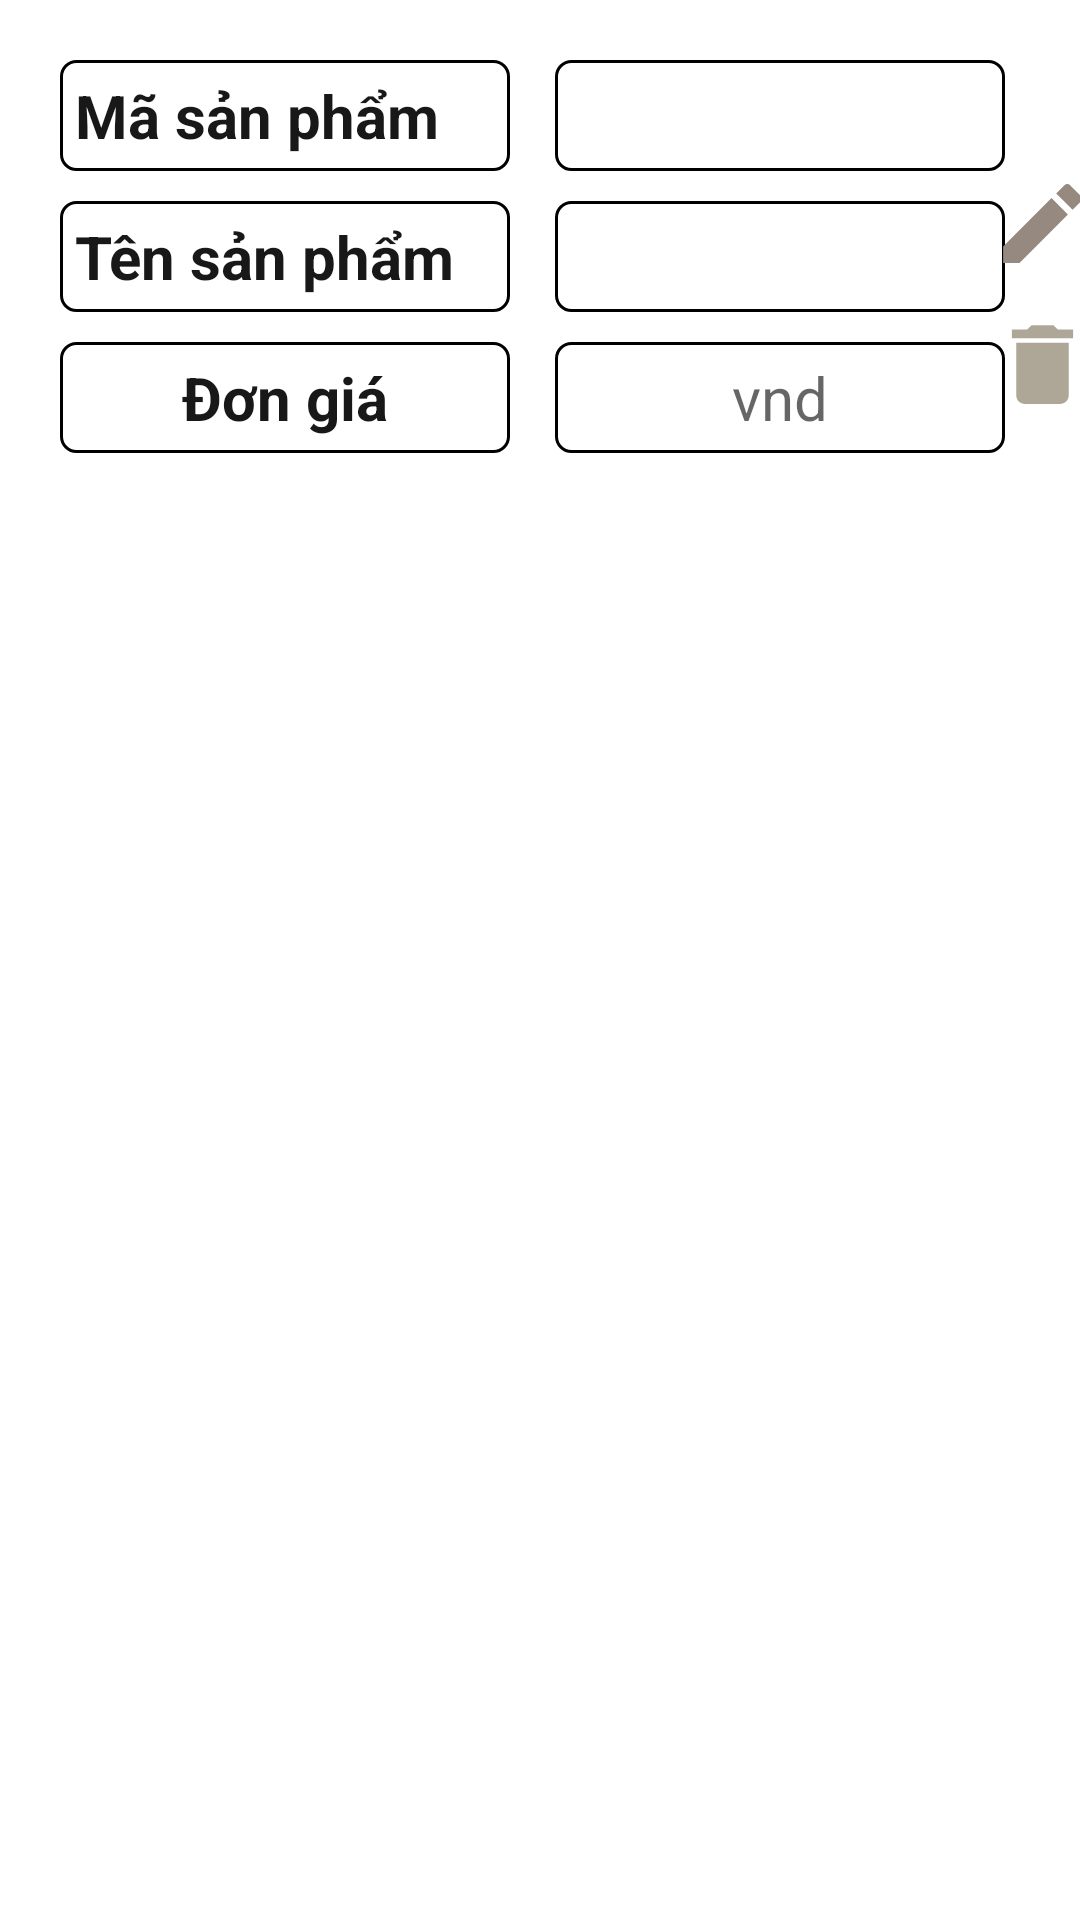

The Android layout XML behind this screen, and the referenced resources:
<!-- AndroidManifest.xml: application theme Theme.Quan_Ly_Cham_Cong -->
<!-- res/layout/custom_ds_sp.xml -->
<?xml version="1.0" encoding="utf-8"?>
<androidx.constraintlayout.widget.ConstraintLayout xmlns:android="http://schemas.android.com/apk/res/android"
    android:layout_width="match_parent"
    android:layout_height="wrap_content"
    xmlns:app="http://schemas.android.com/apk/res-auto">
    <androidx.constraintlayout.widget.ConstraintLayout
        android:layout_marginTop="@dimen/Size5"
        android:id="@+id/itemsp"
        android:layout_width="match_parent"
        android:layout_height="wrap_content"
        app:layout_constraintTop_toTopOf="parent"
        app:layout_constraintStart_toStartOf="parent"
        app:layout_constraintEnd_toEndOf="parent"
        >
        <TextView
            android:id="@+id/tv_mcn"
            android:layout_width="@dimen/Size9"
            android:layout_height="wrap_content"
            app:layout_constraintTop_toTopOf="parent"
            app:layout_constraintStart_toStartOf="parent"
            android:layout_marginStart="@dimen/Size4"
            android:layout_marginTop="@dimen/Size5"
            android:padding="5dp"
            android:textSize="@dimen/Size4"
            android:background="@drawable/custom_edit_text"
            android:textStyle="bold"
            android:textColor="@color/color3"
            android:text="@string/ma_sp"
            />
        <TextView
            android:id="@+id/tv_ma"
            android:layout_width="@dimen/Size9"
            android:layout_height="wrap_content"
            android:gravity="center"
            android:padding="5dp"
            app:layout_constraintTop_toTopOf="parent"
            app:layout_constraintStart_toEndOf="@+id/tv_mcn"
            android:layout_marginStart="@dimen/Size6"
            android:layout_marginTop="@dimen/Size5"
            android:background="@drawable/custom_edit_text"
            android:textSize="@dimen/Size4"
            android:textStyle="normal"
            android:textColor="@color/color3"
            />
        <TextView
            android:id="@+id/tv_mcn2"
            android:layout_width="@dimen/Size9"
            android:layout_height="wrap_content"
            android:padding="5dp"
            app:layout_constraintTop_toBottomOf="@+id/tv_mcn"
            app:layout_constraintStart_toStartOf="parent"
            android:layout_marginStart="@dimen/Size4"
            android:layout_marginTop="@dimen/Size5"
            android:background="@drawable/custom_edit_text"
            android:textSize="@dimen/Size4"
            android:textStyle="bold"
            android:textColor="@color/color3"
            android:text="@string/name_sp"
            />
        <TextView
            android:id="@+id/tv_ten_sp_2"
            android:layout_width="@dimen/Size9"
            android:layout_height="wrap_content"
            android:gravity="center"
            android:padding="5dp"
            app:layout_constraintTop_toBottomOf="@+id/tv_ma"
            app:layout_constraintStart_toEndOf="@+id/tv_mcn2"
            android:layout_marginStart="@dimen/Size6"
            android:layout_marginTop="@dimen/Size5"
            android:background="@drawable/custom_edit_text"
            android:textSize="@dimen/Size4"
            android:textStyle="normal"
            android:textColor="@color/color3"/>
        <TextView
            android:id="@+id/tv_mcn3"
            android:layout_width="@dimen/Size9"
            android:layout_height="wrap_content"
            app:layout_constraintTop_toBottomOf="@+id/tv_mcn2"
            app:layout_constraintStart_toStartOf="parent"
            android:layout_marginStart="@dimen/Size4"
            android:layout_marginTop="@dimen/Size5"
            android:padding="5dp"
            android:gravity="center"
            android:textSize="@dimen/Size4"
            android:textStyle="bold"
            android:background="@drawable/custom_edit_text"
            android:textColor="@color/color3"
            android:text="@string/dg_sp"
            />
        <TextView
            android:id="@+id/tv_don_gia"
            android:layout_width="@dimen/Size9"
            android:layout_height="wrap_content"
            android:gravity="center"
            android:padding="5dp"
            app:layout_constraintTop_toBottomOf="@+id/tv_ten_sp_2"
            app:layout_constraintStart_toEndOf="@+id/tv_mcn3"
            android:layout_marginStart="@dimen/Size6"
            android:layout_marginTop="@dimen/Size5"
            android:textSize="@dimen/Size4"
            android:background="@drawable/custom_edit_text"
            android:textStyle="normal"
            android:hint="vnd"
            android:textColor="@color/color3"/>

        <ImageView
            android:id="@+id/edit"
            android:layout_width="@dimen/edit"
            android:layout_height="@dimen/edit"
            android:background="@drawable/ic_baseline_edit_24"
            app:layout_constraintEnd_toEndOf="parent"
            app:layout_constraintHorizontal_bias="0.512"
            app:layout_constraintStart_toEndOf="@+id/tv_ten_sp_2"

            app:layout_constraintTop_toBottomOf="@+id/tv_ma" />

        <ImageView
            android:id="@+id/xoa"
            android:layout_width="35dp"
            android:layout_height="35dp"
            android:layout_marginTop="12dp"
            android:background="@drawable/ic_baseline_delete"
            app:layout_constraintEnd_toEndOf="parent"
            app:layout_constraintHorizontal_bias="0.512"
            app:layout_constraintStart_toEndOf="@id/tv_don_gia"
            app:layout_constraintTop_toBottomOf="@id/edit" />


    </androidx.constraintlayout.widget.ConstraintLayout>

</androidx.constraintlayout.widget.ConstraintLayout>
<!-- resources referenced by this layout -->
<resources>
  <color name="color3">#181819</color>
  <dimen name="Size4">20dp</dimen>
  <dimen name="Size5">10dp</dimen>
  <dimen name="Size6">15dp</dimen>
  <dimen name="Size9">150dp</dimen>
  <dimen name="edit">35dp</dimen>
  <!-- drawable custom_edit_text (drawable-v24) -->
  <?xml version="1.0" encoding="utf-8"?>
  <shape xmlns:android="http://schemas.android.com/apk/res/android"
      android:shape="rectangle">
      <corners android:radius="5dp"/>
      <stroke android:width="1dp"/>
  </shape>
  <!-- drawable ic_baseline_delete (drawable) -->
  <vector android:height="24dp" android:tint="#AEA797"
      android:viewportHeight="24" android:viewportWidth="24"
      android:width="24dp" xmlns:android="http://schemas.android.com/apk/res/android">
      <path android:fillColor="@android:color/white" android:pathData="M6,19c0,1.1 0.9,2 2,2h8c1.1,0 2,-0.9 2,-2V7H6v12zM19,4h-3.5l-1,-1h-5l-1,1H5v2h14V4z"/>
  </vector>
  <!-- drawable ic_baseline_edit_24 (drawable) -->
  <vector android:height="24dp" android:tint="#968980"
      android:viewportHeight="24" android:viewportWidth="24"
      android:width="24dp" xmlns:android="http://schemas.android.com/apk/res/android">
      <path android:fillColor="@android:color/white" android:pathData="M3,17.25V21h3.75L17.81,9.94l-3.75,-3.75L3,17.25zM20.71,7.04c0.39,-0.39 0.39,-1.02 0,-1.41l-2.34,-2.34c-0.39,-0.39 -1.02,-0.39 -1.41,0l-1.83,1.83 3.75,3.75 1.83,-1.83z"/>
  </vector>
  <string name="dg_sp">Đơn giá</string>
  <string name="ma_sp">Mã sản phẩm</string>
  <string name="name_sp">Tên sản phẩm</string>
  <style name="Theme.Quan_Ly_Cham_Cong" parent="Theme.MaterialComponents.DayNight.NoActionBar">
          
          <item name="colorPrimary">@color/purple_500</item>
          <item name="colorPrimaryVariant">@color/purple_700</item>
          <item name="colorOnPrimary">@color/white</item>
          
          <item name="colorSecondary">@color/teal_200</item>
          <item name="colorSecondaryVariant">@color/teal_700</item>
          <item name="colorOnSecondary">@color/black</item>
          
          <item name="android:statusBarColor" tools:targetApi="l">?attr/colorPrimaryVariant</item>
          
      </style>
  <color name="purple_500">#FF6200EE</color>
  <color name="purple_700">#FF3700B3</color>
  <color name="white">#FFFFFFFF</color>
  <color name="teal_200">#FF03DAC5</color>
  <color name="teal_700">#FF018786</color>
  <color name="black">#FF000000</color>
</resources>
